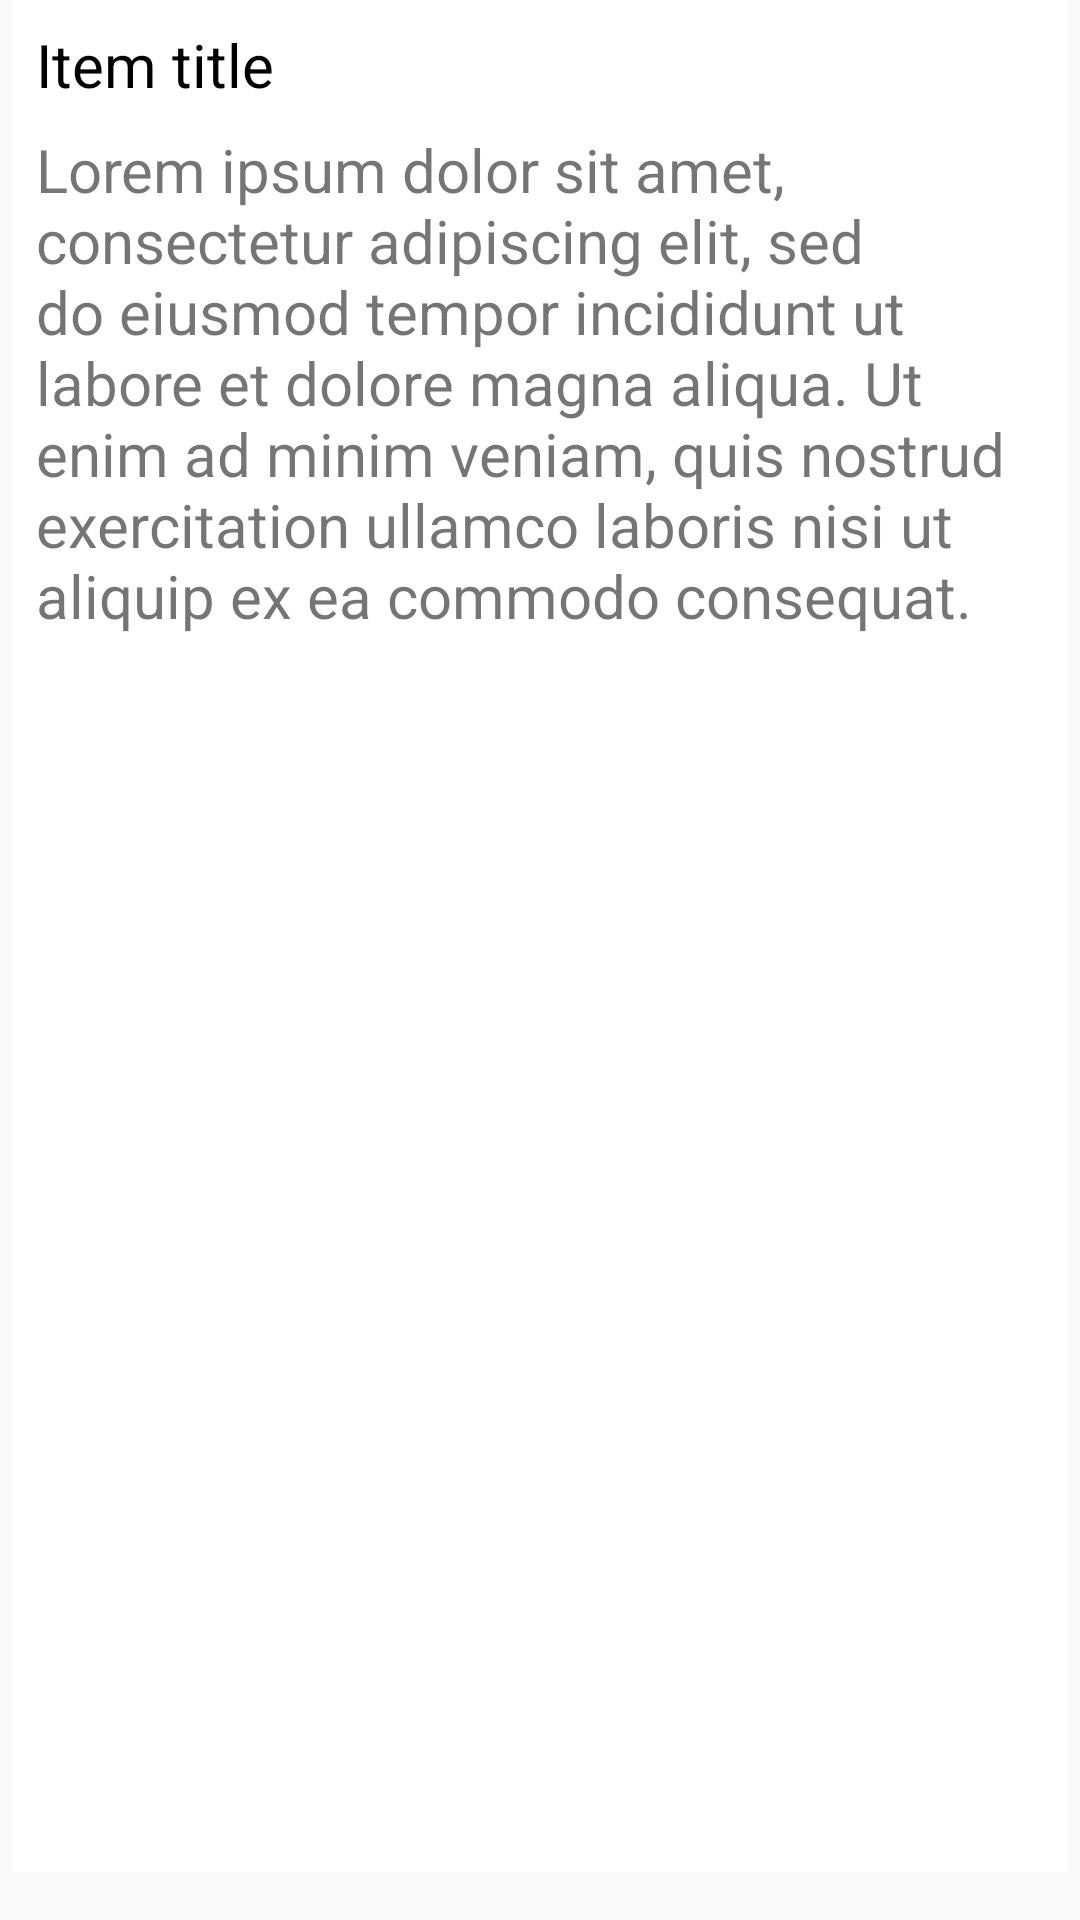

Android layout source for this screen:
<!-- AndroidManifest.xml: application theme AppTheme -->
<!-- res/layout/card_item.xml -->
<FrameLayout
    xmlns:android="http://schemas.android.com/apk/res/android"
    android:layout_width="match_parent"
    android:layout_height="wrap_content">

    <LinearLayout
        android:layout_width="match_parent"
        android:layout_height="match_parent"
        android:layout_marginBottom="16dp"
        android:layout_marginStart="4dp"
        android:layout_marginEnd="4dp"
        android:background="#fff"
        android:orientation="vertical">

        <TextView
            android:id="@+id/title"
            android:layout_width="wrap_content"
            android:layout_height="wrap_content"
            android:layout_marginEnd="8dp"
            android:layout_marginStart="8dp"
            android:layout_marginTop="8dp"
            android:text="Item title"
            android:textColor="@android:color/black"
            android:textSize="20sp"/>

        <TextView
            android:id="@+id/subtitle"
            android:layout_width="wrap_content"
            android:layout_height="wrap_content"
            android:layout_marginStart="8dp"
            android:layout_marginTop="8dp"
            android:layout_marginBottom="8dp"
            android:text="@string/fake_text"
            android:textSize="20sp"/>

    </LinearLayout>

</FrameLayout>
<!-- resources referenced by this layout -->
<resources>
  <string name="fake_text">Lorem ipsum dolor sit amet, consectetur adipiscing elit,
          sed do eiusmod tempor incididunt ut labore et dolore magna aliqua.
          Ut enim ad minim veniam, quis nostrud exercitation ullamco laboris
          nisi ut aliquip ex ea commodo consequat.</string>
  <style name="AppTheme" parent="Theme.AppCompat.NoActionBar">
          
          <item name="colorPrimary">@color/colorPrimary</item>
          <item name="colorPrimaryDark">@color/colorPrimaryDark</item>
          <item name="colorAccent">@color/colorAccent</item>
      </style>
  <!-- not gathered from this repository: default colours our renderer supplied (Android Studio template values) -->
  <color name="colorPrimary">#FF6200EE</color>
  <color name="colorPrimaryDark">#FF3700B3</color>
  <color name="colorAccent">#FF03DAC5</color>
</resources>
